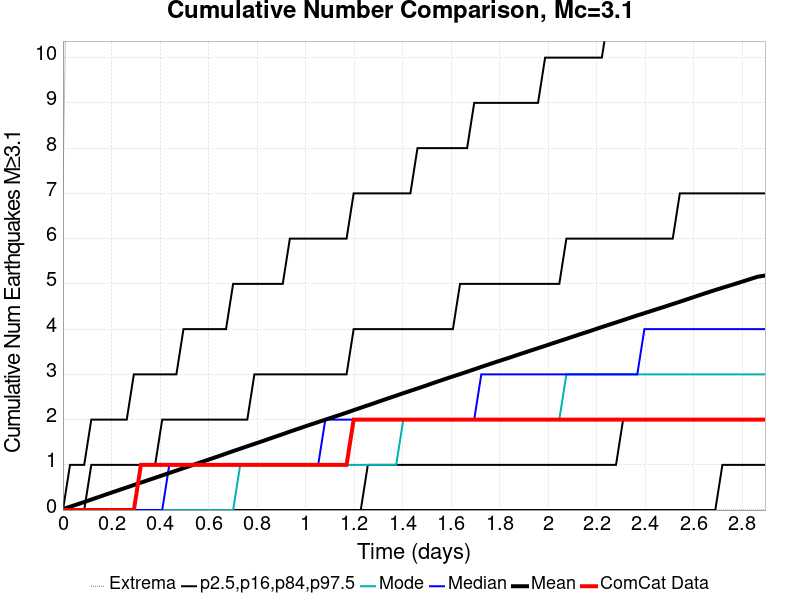

Values plotted in this chart, from the file beside it:
Time (days), ComCat Data, Simulation Mean, Simulation Median, Simulation Mode, Simulation Minimum, Simulation Maximum, 2.5 %-ile, 16 %-ile, 84 %-ile, 97.5 %-ile
0.0, 0.0, 0.0238, 0.0, 0.0, 0.0, 7.0, 0.0, 0.0, 0.0, 0.0
0.02923, 0.0, 0.0736, 0.0, 0.0, 0.0, 17.0, 0.0, 0.0, 0.0, 1.0
0.05846, 0.0, 0.1252, 0.0, 0.0, 0.0, 22.0, 0.0, 0.0, 0.0, 1.0
0.08769, 0.0, 0.1773, 0.0, 0.0, 0.0, 30.0, 0.0, 0.0, 0.0, 1.0
0.1169, 0.0, 0.232, 0.0, 0.0, 0.0, 34.0, 0.0, 0.0, 1.0, 2.0
0.1462, 0.0, 0.2859, 0.0, 0.0, 0.0, 138.0, 0.0, 0.0, 1.0, 2.0
0.1754, 0.0, 0.3403, 0.0, 0.0, 0.0, 190.0, 0.0, 0.0, 1.0, 2.0
0.2046, 0.0, 0.394, 0.0, 0.0, 0.0, 226.0, 0.0, 0.0, 1.0, 2.0
0.2338, 0.0, 0.4476, 0.0, 0.0, 0.0, 244.0, 0.0, 0.0, 1.0, 2.0
0.2631, 0.0, 0.4998, 0.0, 0.0, 0.0, 255.0, 0.0, 0.0, 1.0, 2.0
0.2923, 0.0, 0.5535, 0.0, 0.0, 0.0, 263.0, 0.0, 0.0, 1.0, 3.0
0.3215, 1.0, 0.6071, 0.0, 0.0, 0.0, 273.0, 0.0, 0.0, 1.0, 3.0
0.3508, 1.0, 0.6599, 0.0, 0.0, 0.0, 281.0, 0.0, 0.0, 1.0, 3.0
0.38, 1.0, 0.7128, 0.0, 0.0, 0.0, 295.0, 0.0, 0.0, 1.0, 3.0
0.4092, 1.0, 0.7652, 0.0, 0.0, 0.0, 315.0, 0.0, 0.0, 2.0, 3.0
0.4385, 1.0, 0.8197, 1.0, 0.0, 0.0, 328.0, 0.0, 0.0, 2.0, 3.0
0.4677, 1.0, 0.8729, 1.0, 0.0, 0.0, 337.0, 0.0, 0.0, 2.0, 3.0
0.4969, 1.0, 0.9268, 1.0, 0.0, 0.0, 348.0, 0.0, 0.0, 2.0, 4.0
0.5261, 1.0, 0.9792, 1.0, 0.0, 0.0, 353.0, 0.0, 0.0, 2.0, 4.0
0.5554, 1.0, 1.032, 1.0, 0.0, 0.0, 356.0, 0.0, 0.0, 2.0, 4.0
0.5846, 1.0, 1.086, 1.0, 0.0, 0.0, 363.0, 0.0, 0.0, 2.0, 4.0
0.6138, 1.0, 1.139, 1.0, 0.0, 0.0, 369.0, 0.0, 0.0, 2.0, 4.0
0.6431, 1.0, 1.193, 1.0, 0.0, 0.0, 378.0, 0.0, 0.0, 2.0, 4.0
0.6723, 1.0, 1.248, 1.0, 0.0, 0.0, 384.0, 0.0, 0.0, 2.0, 4.0
0.7015, 1.0, 1.303, 1.0, 0.0, 0.0, 387.0, 0.0, 0.0, 2.0, 5.0
0.7308, 1.0, 1.356, 1.0, 1.0, 0.0, 396.0, 0.0, 0.0, 2.0, 5.0
0.76, 1.0, 1.41, 1.0, 1.0, 0.0, 416.0, 0.0, 0.0, 2.0, 5.0
0.7892, 1.0, 1.463, 1.0, 1.0, 0.0, 432.0, 0.0, 0.0, 3.0, 5.0
0.8184, 1.0, 1.515, 1.0, 1.0, 0.0, 453.0, 0.0, 0.0, 3.0, 5.0
0.8477, 1.0, 1.57, 1.0, 1.0, 0.0, 470.0, 0.0, 0.0, 3.0, 5.0
0.8769, 1.0, 1.624, 1.0, 1.0, 0.0, 491.0, 0.0, 0.0, 3.0, 5.0
0.9061, 1.0, 1.678, 1.0, 1.0, 0.0, 512.0, 0.0, 0.0, 3.0, 5.0
0.9354, 1.0, 1.734, 1.0, 1.0, 0.0, 539.0, 0.0, 0.0, 3.0, 6.0
0.9646, 1.0, 1.787, 1.0, 1.0, 0.0, 554.0, 0.0, 0.0, 3.0, 6.0
0.9938, 1.0, 1.841, 1.0, 1.0, 0.0, 566.0, 0.0, 0.0, 3.0, 6.0
1.023, 1.0, 1.893, 1.0, 1.0, 0.0, 575.0, 0.0, 0.0, 3.0, 6.0
1.052, 1.0, 1.945, 1.0, 1.0, 0.0, 585.0, 0.0, 0.0, 3.0, 6.0
1.082, 1.0, 1.998, 2.0, 1.0, 0.0, 590.0, 0.0, 0.0, 3.0, 6.0
1.111, 1.0, 2.05, 2.0, 1.0, 0.0, 604.0, 0.0, 0.0, 3.0, 6.0
1.14, 1.0, 2.1, 2.0, 1.0, 0.0, 619.0, 0.0, 0.0, 3.0, 6.0
1.169, 1.0, 2.153, 2.0, 1.0, 0.0, 632.0, 0.0, 0.0, 3.0, 6.0
1.198, 2.0, 2.208, 2.0, 1.0, 0.0, 641.0, 0.0, 0.0, 4.0, 7.0
1.228, 2.0, 2.262, 2.0, 1.0, 0.0, 658.0, 0.0, 0.0, 4.0, 7.0
1.257, 2.0, 2.315, 2.0, 1.0, 0.0, 661.0, 0.0, 1.0, 4.0, 7.0
1.286, 2.0, 2.368, 2.0, 1.0, 0.0, 665.0, 0.0, 1.0, 4.0, 7.0
1.315, 2.0, 2.423, 2.0, 1.0, 0.0, 672.0, 0.0, 1.0, 4.0, 7.0
1.345, 2.0, 2.476, 2.0, 1.0, 0.0, 679.0, 0.0, 1.0, 4.0, 7.0
1.374, 2.0, 2.529, 2.0, 1.0, 0.0, 685.0, 0.0, 1.0, 4.0, 7.0
1.403, 2.0, 2.583, 2.0, 2.0, 0.0, 691.0, 0.0, 1.0, 4.0, 7.0
1.432, 2.0, 2.636, 2.0, 2.0, 0.0, 706.0, 0.0, 1.0, 4.0, 7.0
1.462, 2.0, 2.687, 2.0, 2.0, 0.0, 733.0, 0.0, 1.0, 4.0, 8.0
1.491, 2.0, 2.74, 2.0, 2.0, 0.0, 753.0, 0.0, 1.0, 4.0, 8.0
1.52, 2.0, 2.796, 2.0, 2.0, 0.0, 766.0, 0.0, 1.0, 4.0, 8.0
1.549, 2.0, 2.849, 2.0, 2.0, 0.0, 774.0, 0.0, 1.0, 4.0, 8.0
1.578, 2.0, 2.902, 2.0, 2.0, 0.0, 780.0, 0.0, 1.0, 4.0, 8.0
1.608, 2.0, 2.954, 2.0, 2.0, 0.0, 795.0, 0.0, 1.0, 4.0, 8.0
1.637, 2.0, 3.005, 2.0, 2.0, 0.0, 814.0, 0.0, 1.0, 5.0, 8.0
1.666, 2.0, 3.057, 2.0, 2.0, 0.0, 820.0, 0.0, 1.0, 5.0, 8.0
1.695, 2.0, 3.11, 2.0, 2.0, 0.0, 825.0, 0.0, 1.0, 5.0, 9.0
1.725, 2.0, 3.164, 3.0, 2.0, 0.0, 835.0, 0.0, 1.0, 5.0, 9.0
... 40 more rows
